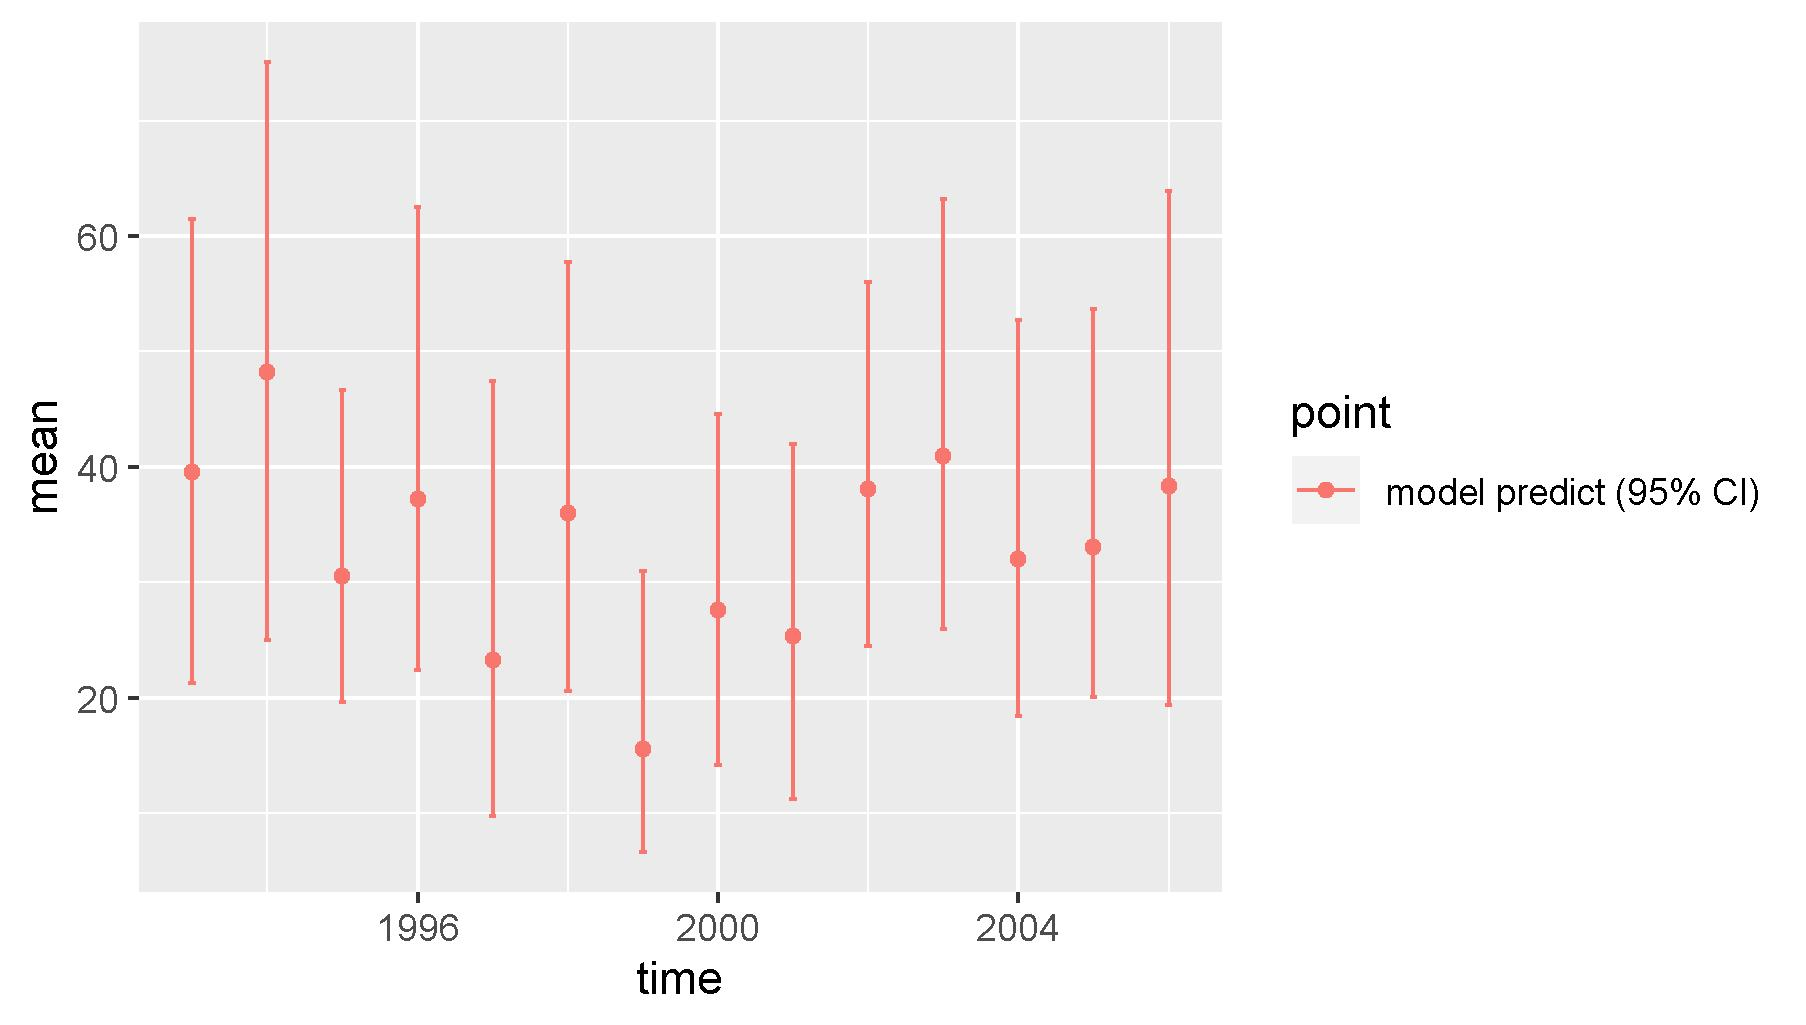

The file beside this chart, header and first rows:
, point, mean, low, high, time
1, model predict (95% CI), 39.56, 21.28, 61.44, 1993
2, model predict (95% CI), 48.2, 25.02, 75.08, 1994
3, model predict (95% CI), 30.57, 19.66, 46.63, 1995
4, model predict (95% CI), 37.25, 22.43, 62.54, 1996
5, model predict (95% CI), 23.24, 9.789, 47.43, 1997
6, model predict (95% CI), 35.98, 20.61, 57.75, 1998
7, model predict (95% CI), 15.56, 6.624, 30.99, 1999
8, model predict (95% CI), 27.62, 14.15, 44.54, 2000
9, model predict (95% CI), 25.34, 11.23, 41.95, 2001
10, model predict (95% CI), 38.08, 24.51, 56.04, 2002
11, model predict (95% CI), 40.95, 25.97, 63.17, 2003
12, model predict (95% CI), 32.06, 18.45, 52.68, 2004
13, model predict (95% CI), 33.1, 20.09, 53.67, 2005
14, model predict (95% CI), 38.31, 19.33, 63.87, 2006
